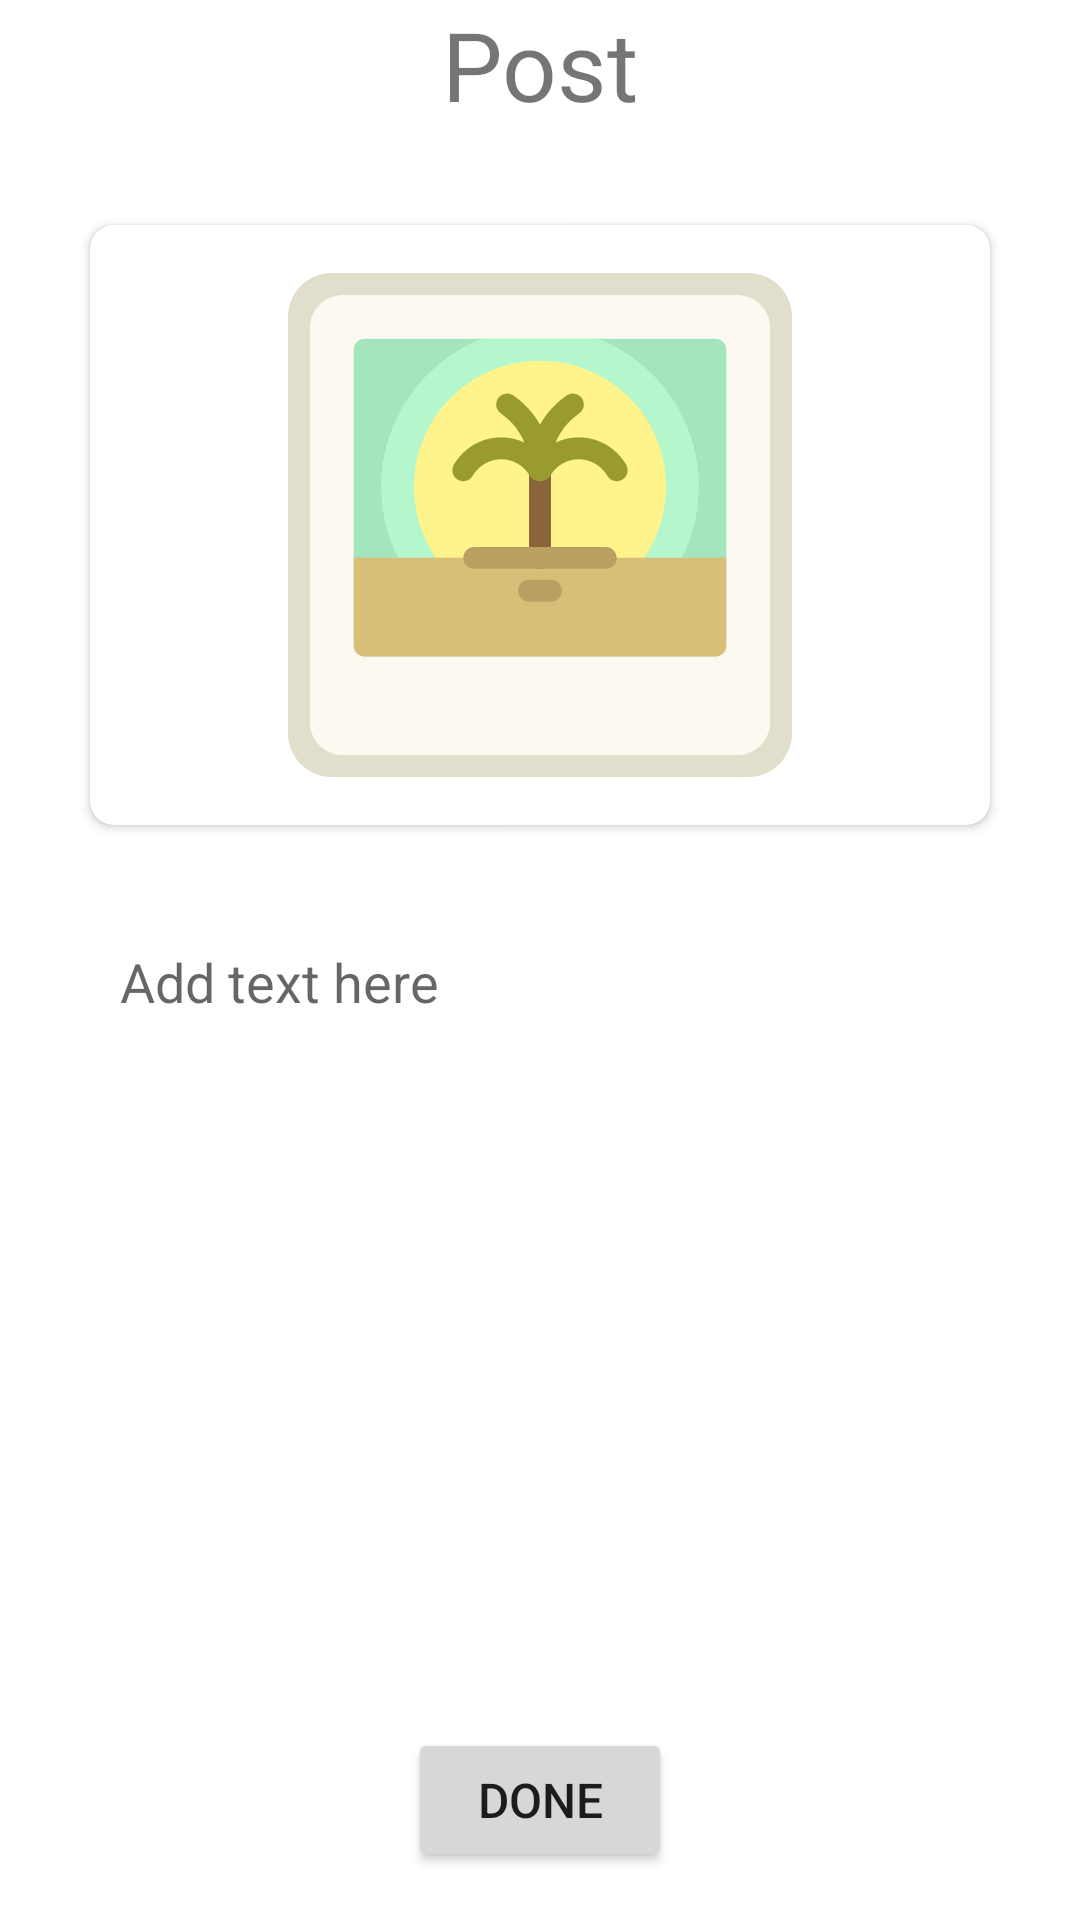

Layout XML and referenced resources for this Android screen:
<!-- AndroidManifest.xml: application theme Theme.MyApplication -->
<!-- res/layout/activity_add_post.xml -->
<?xml version="1.0" encoding="utf-8"?>
<layout xmlns:tools="http://schemas.android.com/tools"
    xmlns:android="http://schemas.android.com/apk/res/android"
    xmlns:app="http://schemas.android.com/apk/res-auto">
<androidx.constraintlayout.widget.ConstraintLayout
    android:layout_width="match_parent"
    android:layout_height="match_parent"
    tools:context=".activities.AddPostActivity">

    <TextView
        android:id="@+id/textView4"
        android:layout_width="match_parent"
        android:layout_height="wrap_content"
        android:gravity="center_horizontal"
        android:text="Post"
        android:textSize="32sp"
        app:layout_constraintTop_toTopOf="parent" />

    <androidx.cardview.widget.CardView
        android:id="@+id/cardView"
        android:layout_width="wrap_content"
        android:layout_height="wrap_content"
        android:layout_margin="32dp"
        app:cardCornerRadius="8dp"
        app:layout_constraintEnd_toEndOf="parent"
        app:layout_constraintStart_toStartOf="parent"
        app:layout_constraintTop_toBottomOf="@+id/textView4"
        android:backgroundTint="@color/light_green">

        <ImageView
            android:id="@+id/iv_image"
            android:layout_width="300dp"
            android:layout_height="200dp"
            android:src="@drawable/ic_add_post_vector"
            android:paddingVertical="16dp"/>
    </androidx.cardview.widget.CardView>

    <EditText
        android:id="@+id/et_text"
        android:layout_width="match_parent"
        android:layout_height="0dp"
        android:hint="Add text here"
        app:layout_constraintBottom_toTopOf="@+id/bt_done"
        app:layout_constraintEnd_toEndOf="parent"
        app:layout_constraintStart_toStartOf="parent"
        app:layout_constraintTop_toBottomOf="@+id/cardView"
        android:layout_margin="32dp"
        android:background="@drawable/search_item"
        android:gravity="top"
        android:padding="8dp"/>

    <Button
        android:id="@+id/bt_done"
        android:layout_width="wrap_content"
        android:layout_height="wrap_content"
        android:text="Done"
        android:textSize="16sp"
        app:layout_constraintBottom_toBottomOf="parent"
        app:layout_constraintEnd_toEndOf="parent"
        app:layout_constraintStart_toStartOf="parent"
        android:layout_marginBottom="16dp"/>

    <ProgressBar
        android:id="@+id/pb_addPost"
        android:layout_width="wrap_content"
        style="?android:attr/progressBarStyle"
        android:theme="@style/blackProgressBar"
        android:layout_height="wrap_content"
        android:visibility="gone"
        app:layout_constraintEnd_toEndOf="parent"
        app:layout_constraintStart_toStartOf="parent"
        app:layout_constraintTop_toBottomOf="@+id/et_text"/>

    <ProgressBar
        android:id="@+id/pb_mainActivity"
        style="?android:attr/progressBarStyle"
        android:theme="@style/blackProgressBar"
        android:layout_width="wrap_content"
        android:layout_height="wrap_content"
        android:visibility="gone"
        app:layout_constraintBottom_toBottomOf="parent"
        app:layout_constraintEnd_toEndOf="parent"
        app:layout_constraintStart_toStartOf="parent"
        android:layout_marginBottom="32dp"/>
</androidx.constraintlayout.widget.ConstraintLayout>
</layout>
<!-- resources referenced by this layout -->
<resources>
  <color name="light_green" />
  <!-- drawable ic_add_post_vector: vector/xml drawable (drawable, 3451 chars, omitted) -->
  <!-- drawable search_item (drawable) -->
  <?xml version="1.0" encoding="utf-8"?>
  <shape android:shape="rectangle" xmlns:android="http://schemas.android.com/apk/res/android">
  <corners android:radius="15dp"/>
  <solid android:color="@color/light_green"/>
  </shape>
  <style name="blackProgressBar">
          <item name="colorSecondary">@color/black</item>
      </style>
  <style name="Theme.MyApplication" parent="Theme.MaterialComponents.DayNight.NoActionBar">
          
          <item name="colorPrimary">@color/dark_green</item>
          <item name="colorPrimaryVariant">@color/black</item>
          <item name="colorOnPrimary">@color/white</item>
          
          <item name="colorSecondary">@color/light_green</item>
          <item name="colorSecondaryVariant">@color/teal_700</item>
          <item name="colorOnSecondary">@color/black</item>
          
          <item name="android:statusBarColor" tools:targetApi="l">?attr/colorPrimaryVariant</item>
          
      </style>
  <color name="black">#FF000000</color>
  <color name="dark_green" />
  <color name="white">#FFFFFFFF</color>
  <color name="teal_700">#FF018786</color>
</resources>
